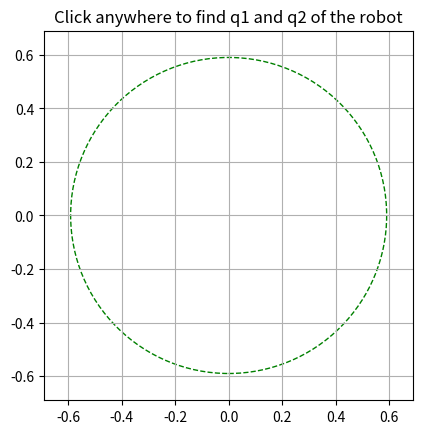

Here is the Python script that generated this plot:
import numpy as np
import matplotlib.pyplot as plt

L1 = 0.3
L2 = 0.29

def inverse_kinematics_2d(L1, L2, xm, ym):
        """
        Inverse kinematics with elbow down solution.
        Parameters
        ----------
        l1:
            The length of the arm
        l2:
            The length of the forearm
        xp:
            Coordinate on x of the marker of the knee in the arm's frame
        yp:
            Coordinate on y of the marker of the knee in the arm's frame

        Returns
        -------
        theta:
            The dependent joint
        """

        q2 = np.arccos(
            (xm ** 2 + ym ** 2 - (L2 ** 2 + L1 ** 2)) / (2 * L1 * L2)
        )
        q1 = np.arctan2(
            (-xm * L2 * np.sin(q2) + ym * (L1 + L2 * np.cos(q2))),
            (xm * (L1 + L2 * np.cos(q2)) + ym * L2 * np.sin(q2))
        )
        return q1, q2


# Define colors
color_1 = (1, 0.45, 0.1)
color_2 = (0.294118, 0, 0.509804)

# Define the forward kinematics function to visualize the arm's position
def forward_kinematics_2d(q1, q2, L1, L2):
    x1 = L1 * np.cos(q1)
    y1 = L1 * np.sin(q1)
    x2 = x1 + L2 * np.cos(q1 + q2)
    y2 = y1 + L2 * np.sin(q1 + q2)
    return x1, y1, x2, y2


# Set up the initial plot
fig, ax = plt.subplots()
ax.set_xlim(-L1 - L2 - 0.1, L1 + L2 + 0.1)
ax.set_ylim(-L1 - L2 - 0.1, L1 + L2 + 0.1)
ax.set_aspect('equal', 'box')
ax.set_title("Click anywhere to find q1 and q2 of the robot")
ax.grid(True)

# Initial state of the arm
line1, = ax.plot([], [], lw=6, color=color_1, label='Segment 1 - Humerus')
line2, = ax.plot([], [], lw=6, color=color_2, label='Segment 2 - Forearm ')
point, = ax.plot([], [], 'bo', label='Marker')

max_circle = plt.Circle((0, 0), L1 + L2, color='g', fill=False, linestyle='--', label='Max Reach')
ax.add_artist(max_circle)

# Event handler for click event
def onclick(event):
    xm, ym = event.xdata, event.ydata
    q1, q2 = inverse_kinematics_2d(L1, L2, xm, ym)
    
    x1, y1, x2, y2 = forward_kinematics_2d(q1, q2, L1, L2)
    line1.set_data([0, x1], [0, y1])
    line2.set_data([x1, x2], [y1, y2])
    point.set_data(x2, y2)
    ax.set_title("Click anywhere to find q1 and q2 of the robot \n"
                 # f"q1 = {np.round(q1,3)} rad, q2 = {np.round(q2,3)} rad \n"
                 f"q1 = {np.round(np.rad2deg(q1),1)} deg, q2 = {np.round(np.rad2deg(q2),1)} deg \n")
    ax.legend()
    fig.canvas.draw()

# Connect the click event to the event handler
cid = fig.canvas.mpl_connect('button_press_event', onclick)
plt.show()